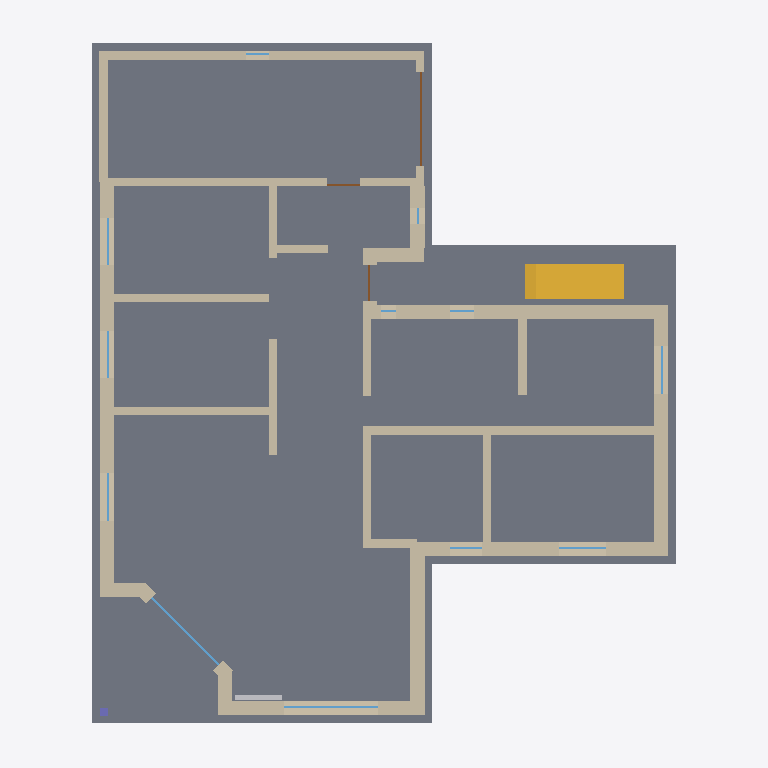
Plan cut of the same IFC building model at storey 'R0' (level 0.00 m, cut at 1.40 m), seen from above with north up, elements coloured by IFC class: 25 walls (beige), 12 windows (light blue), 3 doors (brown), 1 slab (grey), 1 stair (yellow), 1 other element (light grey), 1 column (violet). Cut surfaces are drawn darker.
Extent 15.6 m × 18.0 m × 5.6 m (x, y, z). Storeys (3): R0 at 0.00 m; R1 at 2.70 m; Toiture at 5.40 m. Elements (105): 44 IfcWallStandardCase, 26 IfcWindow, 9 IfcDoor, 6 IfcBuildingElementProxy, 5 IfcRailing, 5 IfcSlab, 5 IfcWall, 4 IfcColumn, 1 IfcStair.

HEADER;
FILE_DESCRIPTION(('ViewDefinition [CoordinationView_V2.0]'),'2;1');
FILE_NAME('0001','2019-05-05T14:31:07',(''),(''),'The EXPRESS Data Manager Version 5.02.0100.07 : 28 Aug 2013','20180423_1000(x64) - Exporter 18.3.1.0 - Interface alternative d''export 18.3.1.0','');
FILE_SCHEMA(('IFC2X3'));
ENDSEC;
DATA;
#104=IFCPROJECT('2t_FCxLG5DBfkvTurVpXkT',#41,'0001','Description of Default Site',$,'Nom du projet','Etat du projet',(#96),#91);
#5814=IFCSITE('2Ehhqflb9DpuDHIkpYzhAw',#41,'Default',$,$,#5813,$,$,.ELEMENT.,$,$,$,$,$);
#114=IFCBUILDING('2H6fj_OG13j95yyCznJZ1X',#41,$,$,$,#32,$,$,.ELEMENT.,$,$,$);
#123=IFCBUILDINGSTOREY('1ZuCDhOUzDbgiPZwxVbT1x',#41,'R0',$,'349',#121,$,'R0',.ELEMENT.,0.0);
#129=IFCBUILDINGSTOREY('2U7HPm7yrAk9PiFEtEd6bA',#41,'R1',$,'349',#128,$,'R1',.ELEMENT.,2.7);
#135=IFCBUILDINGSTOREY('2ZcOk2ENLETP3ZuECQHu$S',#41,'Toiture',$,'349',#134,$,'Toiture',.ELEMENT.,5.4);
#4272=IFCSLAB('01Mjfi2$n4G8XivX5otk8E',#41,'Sol:Dalle standard:148639',$,'Sol:Dalle standard:148612',#4241,#4270,'148639',.FLOOR.);
#3008=IFCWALLSTANDARDCASE('1HY5wq7AD0A9TLGq$djC6J',#41,'Wall_18_10','Wall_18_10','Mur de base:Wall_2_2:1687:148501',#2988,#3006,'148502');
#3111=IFCWALLSTANDARDCASE('0562lGLLHCJeLx9XvQq7cp',#41,'Wall_20_12','Wall_20_12','Mur de base:Wall_2_2:1687:148501',#3091,#3109,'148506');
#1441=IFCSTAIR('3kUTbT29T0eQMHALoSuxb_',#41,'Stair_63:Stair_63:133071',$,'Stair_63:Stair_63:133069',#1432,$,'133071',.NOTDEFINED.);
#3188=IFCWALLSTANDARDCASE('3eCVB5CX57SQsVpmkIt8Ta',#41,'Wall_14_7','Wall_14_7','Mur de base:Wall_2_2:1687:148501',#3168,#3186,'148510');
#3277=IFCWALLSTANDARDCASE('0ggeMR98X4efVbJMXL5vp9',#41,'Wall_12_6','Wall_12_6','Mur de base:Wall_2_2:1687:148501',#3257,#3275,'148515');
#4042=IFCWALLSTANDARDCASE('0UEQhh6fvBGP6myI1dqaUb',#41,'Wall_35_20','Wall_35_20','Mur de base:Wall_35_20:148614',#4022,#4040,'148625');
#3553=IFCWALLSTANDARDCASE('3qZS5$YkX8F9wWyxVFNY7N',#41,'Wall_2_2','Wall_2_2','Mur de base:Wall_2_2:1687:148501',#3533,#3551,'148608');
#3244=IFCWALLSTANDARDCASE('1axMM1wZTAsA1z6wlAQt1a',#41,'Wall_15_8','Wall_15_8','Mur de base:Wall_39_20:148452',#3224,#3242,'148513');
#2913=IFCWALLSTANDARDCASE('1FYRMFHyD8sQ0KkyqDwc$l',#41,'Wall_39_23','Wall_39_23','Mur de base:Wall_39_23:148498',#2884,#2911,'148499');
#3798=IFCWALLSTANDARDCASE('22R0OEZqT02v49FXli64ti',#41,'Wall_10_5','Wall_10_5','Mur de base:Wall_2_2:1687:148501',#3767,#3796,'148618');
#3387=IFCWALLSTANDARDCASE('3OXP8hKLf0afMS4m1OkrzN',#41,'Wall_27_16','Wall_27_16','Mur de base:Wall_39_20:148452',#3367,#3385,'148602');
#3446=IFCWALLSTANDARDCASE('3RRyJ_fUHEqekJIdmvr0S_',#41,'Wall_19_11','Wall_19_11','Mur de base:Wall_39_20:148452',#3426,#3444,'148604');
#3831=IFCWALLSTANDARDCASE('0hf4y6mBzBm84P_LlyRJ$P',#41,'Wall_17_9','Wall_17_9','Mur de base:Wall_39_20:148452',#3811,#3829,'148619');
#3953=IFCWALLSTANDARDCASE('004FfLISv6ywFqv74HW8Nl',#41,'Wall_30_18','Wall_30_18','Mur de base:Wall_39_20:148452',#3933,#3951,'148623');
#4159=IFCWALLSTANDARDCASE('3I69z1h0z7WweVZK4t_1_T',#41,'Wall_38_22','Wall_38_22','Mur de base:Wall_35_20:148614',#4139,#4157,'148627');
#3986=IFCWALLSTANDARDCASE('3QGHA2UCz8sOSrW8pKuTRZ',#41,'Wall_32_19','Wall_32_19','Mur de base:Wall_2_2:1687:148501',#3966,#3984,'148624');
#3721=IFCWALLSTANDARDCASE('2j9ift9HX11fMdFu5GtoRp',#41,'Wall_6_3','Wall_6_3','Mur de base:Wall_39_20:148452',#3701,#3719,'148616');
#3864=IFCWALLSTANDARDCASE('3wkCkegofAdv679WP3vhSm',#41,'Wall_21_13','Wall_21_13','Mur de base:Wall_39_20:148452',#3844,#3862,'148620');
#4192=IFCWALLSTANDARDCASE('0DIj9KNb50YeaNl8v6WVac',#41,'Wall_72_27','Wall_72_27','Mur de base:Wall_2_2:1687:148501',#4172,#4190,'148628');
#3754=IFCWALLSTANDARDCASE('1f2aE6DE54ahWpKfI39X4m',#41,'Wall_9_4','Wall_9_4','Mur de base:Wall_39_20:148452',#3734,#3752,'148617');
#2871=IFCWALLSTANDARDCASE('3i7nID62j2XAxyxpyNXYOs',#41,'Wall_41_24','Wall_41_24','Mur de base:Wall_39_20:148452',#2851,#2869,'148496');
#1158=IFCWALL('3TVgr4Oiz9XPOK$2DzXc__',#41,'Wall_53_25:Wall_53_25:133033',$,'Wall_53_25:Wall_53_25:133031',#1135,#1156,'133033');
#1095=IFCWALL('0PPg_643H3yAByQxPcOmqj',#41,'Wall_1_1:Wall_1_1:132997',$,'Wall_1_1:Wall_1_1:132995',#1064,#1093,'132997');
#1290=IFCWALL('3csBzStTrEL8i7o5TudwZ$',#41,'Wall_56_26:Wall_56_26:133047',$,'Wall_56_26:Wall_56_26:133045',#1171,#1288,'133047');
#3897=IFCWALLSTANDARDCASE('0tYYjczx59WOYppdaYa88w',#41,'Wall_28_17','Wall_28_17','Mur de base:Wall_2_2:1687:148501',#3877,#3895,'148622');
#1480=IFCBUILDINGELEMENTPROXY('2FGokkY5LFuwBwoYh82KFc',#41,'System_71:System_71:133276',$,'System_71:System_71:133274',#1479,#1476,'133276',$);
#3355=IFCWINDOW('2wtpqcKS54A8JxzHfjUjwO',#41,'Window_165_52 [number]:Window_165_52 [number]:148593',$,'Window_165_52 [number]:Window_165_52 [number]:148519',#3354,#3351,'148593',2.0,1.72534054609518);
#4103=IFCWALLSTANDARDCASE('3prJkqCvz2fhfN8tCxiN6s',#41,'Wall_36_21','Wall_36_21','Mur de base:Wall_35_20:148614',#4083,#4101,'148626');
#4311=IFCWINDOW('10_W5QtfnC7hGATY5WNPLk',#41,'Window_33_31 889:Window_33_31 889:148649',$,'Window_33_31 889:Window_33_31 889:134543',#4310,#4305,'148649',1.0,2.39);
#4674=IFCDOOR('3kxWRHa655pARVRWjEBywK',#41,'Door_155_51 1729:Door_155_51 1729:148669',$,'Door_155_51 1729:Door_155_51 1729:140205',#4673,#4668,'148669',1.8,2.386);
#4410=IFCWINDOW('1O3tycGVXDjPq2E7vPqY_b',#41,'Window_36_34 1015:Window_36_34 1015:148652',$,'Window_36_34 1015:Window_36_34 1015:135402',#4409,#4404,'148652',1.0,1.2);
#4509=IFCWINDOW('13$gOFTej1eRVtVUNipIvE',#41,'Window_41_39 1225:Window_41_39 1225:148657',$,'Window_41_39 1225:Window_41_39 1225:136821',#4508,#4503,'148657',1.0,1.2);
#4377=IFCWINDOW('2W42AByyD2_Qfa903qf5zs',#41,'Window_35_33 973:Window_35_33 973:148651',$,'Window_35_33 973:Window_35_33 973:135120',#4376,#4371,'148651',1.0,1.2);
#4443=IFCWINDOW('0Rj_0R8VHE6fBKiu7uTzWP',#41,'Window_39_37 1141:Window_39_37 1141:148655',$,'Window_39_37 1141:Window_39_37 1141:136257',#4442,#4437,'148655',1.0,1.2);
#4476=IFCWINDOW('0bwJM7oOf7Rv5Lyd6MoV8U',#41,'Window_40_38 1183:Window_40_38 1183:148656',$,'Window_40_38 1183:Window_40_38 1183:136539',#4475,#4470,'148656',1.0,1.2);
#4641=IFCDOOR('1OYI8x7bn8x9LJMf9I_VUh',#41,'Window_55_50 1687:Window_55_50 1687:148668',$,'Window_55_50 1687:Window_55_50 1687:139923',#4640,#4635,'148668',2.2,0.92);
#2976=IFCDOOR('22EpPluaz1RAZAlgnTBdQb',#41,'Door_51_49 1645:Door_51_49 1645:148500',$,'Door_51_49 1645:Door_51_49 1645:139641',#2975,#2970,'148500',2.2,0.840000000000017);
#3688=IFCCOLUMN('18aIVam3rFnv_htIThKyY0',#41,'Column_231_28','Column_231_28_Poteau Bois','Poteau Bois',#3687,#3682,'148613');
#4344=IFCWINDOW('2IWHk25sbB9PksssG$IVGg',#41,'Window_34_32 931:Window_34_32 931:148650',$,'Window_34_32 931:Window_34_32 931:134838',#4343,#4338,'148650',1.0,0.800000000000026);
#4575=IFCWINDOW('0UvNzEcyfEuxCowvC4EUXl',#41,'Window_45_43 1393:Window_45_43 1393:148661',$,'Window_45_43 1393:Window_45_43 1393:137949',#4574,#4569,'148661',1.0,0.600000000000002);
#4608=IFCWINDOW('3qu23fbD9C9BYlk0$aKuQI',#41,'Window_50_48 1603:Window_50_48 1603:148666',$,'Window_50_48 1603:Window_50_48 1603:139359',#4607,#4602,'148666',1.0,0.585000000000023);
#4740=IFCWINDOW('2TGyQcHEn9TR1jKk7ARvxi',#41,'Window_44_77 2570:Window_44_77 2570:148727',$,'Window_44_77 2570:Window_44_77 2570:141591',#4739,#4734,'148727',1.0,0.381);
#4542=IFCWINDOW('3s6evSPAn9peiKWJvLuwrK',#41,'Window_44_42 1351:Window_44_42 1351:148660',$,'Window_44_42 1351:Window_44_42 1351:137667',#4541,#4536,'148660',1.0,0.381);
ENDSEC;